Run: headless pygame with SDL's dummy video driver; simulated clock (each Clock.tick advances the game by its frame time, no real sleeping); random seed 0; keys injected as events and as key.get_pressed() state; mouse plan: one left click at the window centre at the start of phase 2, then a move to the lower-right quarter at the start of phase 3.
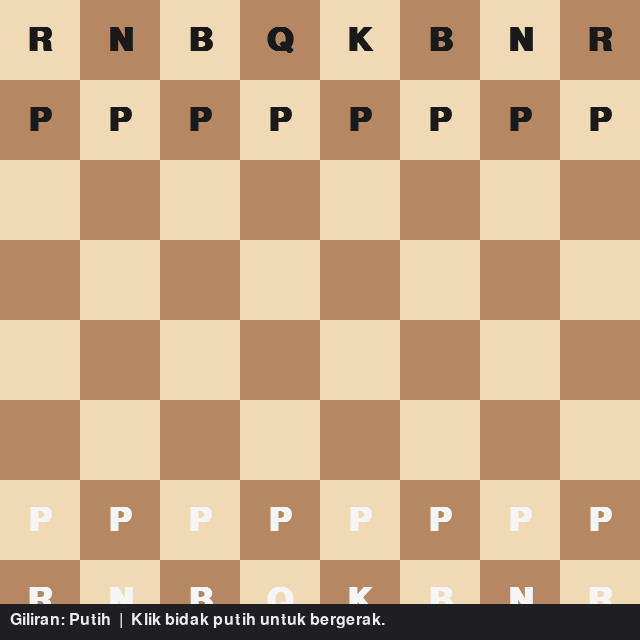
Frame 1 of 4 · flips 1–60 · no input
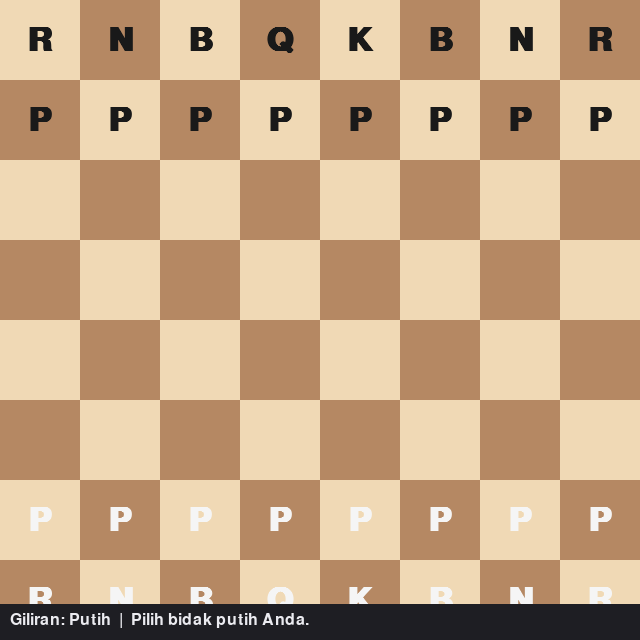
Frame 2 of 4 · flips 61–180 · clicked the window centre · tapped SPACE, RETURN · held RIGHT (→), D
Frame 3 of 4 · flips 181–300 · moved the mouse to the lower-right quarter · held DOWN (↓), S · screen unchanged from frame 2, image omitted
Frame 4 of 4 · flips 301–420 · held LEFT (←), A, UP (↑), W · screen unchanged from frame 3, image omitted

The pygame program that drew these frames:

import pygame
import sys
from typing import List, Tuple, Optional

# ============================
# Konfigurasi dan Konstanta
# ============================
WIDTH, HEIGHT = 640, 640
ROWS, COLS = 8, 8
TILE_SIZE = WIDTH // COLS
FPS = 60

# Warna
LIGHT = (240, 217, 181)   # light square
DARK = (181, 136, 99)      # dark square
HIGHLIGHT = (246, 246, 105)
MOVE_HIGHLIGHT = (120, 170, 120)
SELECT_COLOR = (100, 140, 200)
TEXT_WHITE = (245, 245, 245)
TEXT_BLACK = (25, 25, 25)
UI_BG = (30, 30, 35)
UI_TEXT = (235, 235, 240)

# Nilai material untuk evaluasi AI sederhana
PIECE_VALUES = {
    'P': 100, 'N': 320, 'B': 330, 'R': 500, 'Q': 900, 'K': 20000,
    'p': 100, 'n': 320, 'b': 330, 'r': 500, 'q': 900, 'k': 20000,
}

# ============================
# Representasi Papan
# huruf kecil = hitam, huruf besar = putih, '.' = kosong
# ============================

def initial_board() -> List[List[str]]:
    return [
        list("rnbqkbnr"),
        list("pppppppp"),
        list("........"),
        list("........"),
        list("........"),
        list("........"),
        list("PPPPPPPP"),
        list("RNBQKBNR"),
    ]

# ============================
# Utilitas
# ============================

def in_bounds(r: int, c: int) -> bool:
    return 0 <= r < ROWS and 0 <= c < COLS


def get_color(piece: str) -> Optional[str]:
    if piece == '.' or piece == '':
        return None
    return 'white' if piece.isupper() else 'black'


def is_enemy(piece: str, color: str) -> bool:
    pcol = get_color(piece)
    return pcol is not None and pcol != color


def clone_board(board: List[List[str]]) -> List[List[str]]:
    return [row[:] for row in board]


# ============================
# Gerakan Bidak
# ============================

def get_pawn_moves(board: List[List[str]], r: int, c: int, color: str) -> List[Tuple[int, int]]:
    moves = []
    direction = -1 if color == 'white' else 1
    start_row = 6 if color == 'white' else 1

    # langkah maju 1
    fr, fc = r + direction, c
    if in_bounds(fr, fc) and board[fr][fc] == '.':
        moves.append((fr, fc))
        # langkah awal 2
        if r == start_row:
            fr2 = r + 2 * direction
            if in_bounds(fr2, fc) and board[fr2][fc] == '.':
                moves.append((fr2, fc))

    # tangkap diagonal
    for dc in (-1, 1):
        tr, tc = r + direction, c + dc
        if in_bounds(tr, tc) and is_enemy(board[tr][tc], color):
            moves.append((tr, tc))

    # Catatan: en passant tidak diimplementasikan untuk kesederhanaan
    return moves


def get_knight_moves(board: List[List[str]], r: int, c: int, color: str) -> List[Tuple[int, int]]:
    moves = []
    offsets = [(-2, -1), (-2, 1), (-1, -2), (-1, 2), (1, -2), (1, 2), (2, -1), (2, 1)]
    for dr, dc in offsets:
        tr, tc = r + dr, c + dc
        if not in_bounds(tr, tc):
            continue
        target = board[tr][tc]
        if target == '.' or is_enemy(target, color):
            moves.append((tr, tc))
    return moves


def ray_moves(board: List[List[str]], r: int, c: int, color: str, directions: List[Tuple[int, int]]) -> List[Tuple[int, int]]:
    moves = []
    for dr, dc in directions:
        tr, tc = r + dr, c + dc
        while in_bounds(tr, tc):
            target = board[tr][tc]
            if target == '.':
                moves.append((tr, tc))
            else:
                if is_enemy(target, color):
                    moves.append((tr, tc))
                break
            tr += dr
            tc += dc
    return moves


def get_bishop_moves(board: List[List[str]], r: int, c: int, color: str) -> List[Tuple[int, int]]:
    dirs = [(-1, -1), (-1, 1), (1, -1), (1, 1)]
    return ray_moves(board, r, c, color, dirs)


def get_rook_moves(board: List[List[str]], r: int, c: int, color: str) -> List[Tuple[int, int]]:
    dirs = [(-1, 0), (1, 0), (0, -1), (0, 1)]
    return ray_moves(board, r, c, color, dirs)


def get_queen_moves(board: List[List[str]], r: int, c: int, color: str) -> List[Tuple[int, int]]:
    dirs = [(-1, -1), (-1, 1), (1, -1), (1, 1), (-1, 0), (1, 0), (0, -1), (0, 1)]
    return ray_moves(board, r, c, color, dirs)


def get_king_moves(board: List[List[str]], r: int, c: int, color: str) -> List[Tuple[int, int]]:
    moves = []
    for dr in (-1, 0, 1):
        for dc in (-1, 0, 1):
            if dr == 0 and dc == 0:
                continue
            tr, tc = r + dr, c + dc
            if not in_bounds(tr, tc):
                continue
            target = board[tr][tc]
            if target == '.' or is_enemy(target, color):
                moves.append((tr, tc))
    # Catatan: Tidak ada castling untuk kesederhanaan
    return moves


def get_moves_for_piece(board: List[List[str]], r: int, c: int) -> List[Tuple[int, int]]:
    piece = board[r][c]
    if piece == '.':
        return []
    color = get_color(piece)
    p = piece.upper()
    if p == 'P':
        return get_pawn_moves(board, r, c, color)
    if p == 'N':
        return get_knight_moves(board, r, c, color)
    if p == 'B':
        return get_bishop_moves(board, r, c, color)
    if p == 'R':
        return get_rook_moves(board, r, c, color)
    if p == 'Q':
        return get_queen_moves(board, r, c, color)
    if p == 'K':
        return get_king_moves(board, r, c, color)
    return []


def all_moves_for_color(board: List[List[str]], color: str) -> List[Tuple[Tuple[int, int], Tuple[int, int]]]:
    moves: List[Tuple[Tuple[int, int], Tuple[int, int]]] = []
    for r in range(ROWS):
        for c in range(COLS):
            piece = board[r][c]
            if piece == '.':
                continue
            if get_color(piece) != color:
                continue
            for (tr, tc) in get_moves_for_piece(board, r, c):
                # validasi tidak menabrak teman sendiri sudah dipastikan oleh generator
                moves.append(((r, c), (tr, tc)))
    return moves


# ============================
# Evaluasi dan AI Greedy
# ============================

def evaluate_material(board: List[List[str]]) -> int:
    score = 0
    for r in range(ROWS):
        for c in range(COLS):
            piece = board[r][c]
            if piece == '.':
                continue
            val = PIECE_VALUES.get(piece, 0)
            if piece.isupper():  # white
                score += val
            else:
                score -= val
    return score


def make_move(board: List[List[str]], src: Tuple[int, int], dst: Tuple[int, int]) -> List[List[str]]:
    nr, nc = dst
    sr, sc = src
    new_board = clone_board(board)
    piece = new_board[sr][sc]
    new_board[sr][sc] = '.'

    # Promosi sederhana: otomatis promosi ke Queen
    if piece.upper() == 'P':
        if piece.isupper() and nr == 0:
            new_board[nr][nc] = 'Q'
            return new_board
        if piece.islower() and nr == ROWS - 1:
            new_board[nr][nc] = 'q'
            return new_board

    new_board[nr][nc] = piece
    return new_board


def greedy_ai_move(board: List[List[str]], color: str) -> Optional[Tuple[Tuple[int, int], Tuple[int, int]]]:
    moves = all_moves_for_color(board, color)
    if not moves:
        return None

    best_move = None
    best_score = None

    for src, dst in moves:
        nb = make_move(board, src, dst)
        score = evaluate_material(nb)
        # Jika AI hitam, ia ingin meminimalkan skor; jika putih memaksimalkan
        if color == 'black':
            score = -score
        if best_score is None or score > best_score:
            best_score = score
            best_move = (src, dst)

    return best_move


# ============================
# Rendering
# ============================

def draw_board(screen: pygame.Surface):
    for r in range(ROWS):
        for c in range(COLS):
            color = LIGHT if (r + c) % 2 == 0 else DARK
            rect = pygame.Rect(c * TILE_SIZE, r * TILE_SIZE, TILE_SIZE, TILE_SIZE)
            pygame.draw.rect(screen, color, rect)


def draw_highlights(screen: pygame.Surface, selected: Optional[Tuple[int, int]], moves: List[Tuple[int, int]]):
    if selected is not None:
        sr, sc = selected
        rect = pygame.Rect(sc * TILE_SIZE, sr * TILE_SIZE, TILE_SIZE, TILE_SIZE)
        s = pygame.Surface((TILE_SIZE, TILE_SIZE), pygame.SRCALPHA)
        s.fill((*SELECT_COLOR, 80))
        screen.blit(s, rect.topleft)

    for (r, c) in moves:
        rect = pygame.Rect(c * TILE_SIZE, r * TILE_SIZE, TILE_SIZE, TILE_SIZE)
        s = pygame.Surface((TILE_SIZE, TILE_SIZE), pygame.SRCALPHA)
        s.fill((*MOVE_HIGHLIGHT, 80))
        screen.blit(s, rect.topleft)


def draw_pieces(screen: pygame.Surface, board: List[List[str]], font: pygame.font.Font):
    for r in range(ROWS):
        for c in range(COLS):
            piece = board[r][c]
            if piece == '.':
                continue
            text_color = TEXT_WHITE if piece.isupper() else TEXT_BLACK
            label = piece.upper()  # gunakan huruf untuk kesederhanaan
            surf = font.render(label, True, text_color)
            rect = surf.get_rect(center=(c * TILE_SIZE + TILE_SIZE // 2, r * TILE_SIZE + TILE_SIZE // 2))
            screen.blit(surf, rect)


def draw_ui_bar(screen: pygame.Surface, turn: str, info_text: str, ui_font: pygame.font.Font):
    # Bar bawah sederhana
    bar_height = 36
    rect = pygame.Rect(0, HEIGHT - bar_height, WIDTH, bar_height)
    pygame.draw.rect(screen, UI_BG, rect)

    text = f"Giliran: {'Putih' if turn == 'white' else 'Hitam'}  |  {info_text}"
    surf = ui_font.render(text, True, UI_TEXT)
    screen.blit(surf, (10, HEIGHT - bar_height + 8))


# ============================
# Game Loop
# ============================

def square_from_mouse(pos: Tuple[int, int]) -> Optional[Tuple[int, int]]:
    x, y = pos
    if y >= HEIGHT:
        return None
    c = x // TILE_SIZE
    r = y // TILE_SIZE
    if in_bounds(r, c):
        return (r, c)
    return None


def run_game():
    pygame.init()
    screen = pygame.display.set_mode((WIDTH, HEIGHT))
    pygame.display.set_caption("Catur - Pygame (Human vs AI)")
    clock = pygame.time.Clock()

    font = pygame.font.SysFont(None, int(TILE_SIZE * 0.6), bold=True)
    ui_font = pygame.font.SysFont(None, 24)

    board = initial_board()
    turn = 'white'  # pemain manusia
    selected: Optional[Tuple[int, int]] = None
    legal_moves_for_selected: List[Tuple[int, int]] = []
    info_text = "Klik bidak putih untuk bergerak."

    running = True
    while running:
        clock.tick(FPS)
        for event in pygame.event.get():
            if event.type == pygame.QUIT:
                running = False
            elif event.type == pygame.MOUSEBUTTONDOWN and event.button == 1:
                if turn == 'white':
                    sq = square_from_mouse(event.pos)
                    if sq is None:
                        continue
                    r, c = sq
                    # Jika belum memilih, pilih bidak putih
                    if selected is None:
                        if board[r][c] != '.' and get_color(board[r][c]) == 'white':
                            selected = (r, c)
                            # filter moves agar tidak mendarat di teman sendiri (sudah aman dari generator)
                            legal_moves_for_selected = get_moves_for_piece(board, r, c)
                        else:
                            info_text = "Pilih bidak putih Anda."
                    else:
                        # Coba lakukan langkah
                        if (r, c) in legal_moves_for_selected:
                            board = make_move(board, selected, (r, c))
                            selected = None
                            legal_moves_for_selected = []
                            turn = 'black'
                            info_text = "AI berpikir..."
                        else:
                            # klik ulang: jika klik teman sendiri, ganti seleksi
                            if board[r][c] != '.' and get_color(board[r][c]) == 'white':
                                selected = (r, c)
                                legal_moves_for_selected = get_moves_for_piece(board, r, c)
                            else:
                                # batal seleksi
                                selected = None
                                legal_moves_for_selected = []

        # Giliran AI
        if turn == 'black':
            ai_move = greedy_ai_move(board, 'black')
            if ai_move is None:
                info_text = "AI tidak punya langkah. Permainan berakhir."
            else:
                board = make_move(board, ai_move[0], ai_move[1])
                info_text = "Giliran Anda."
            turn = 'white'

        # Render
        draw_board(screen)
        draw_highlights(screen, selected, legal_moves_for_selected)
        draw_pieces(screen, board, font)
        draw_ui_bar(screen, turn, info_text, ui_font)

        pygame.display.flip()

    pygame.quit()
    sys.exit()


if __name__ == "__main__":
    run_game()
